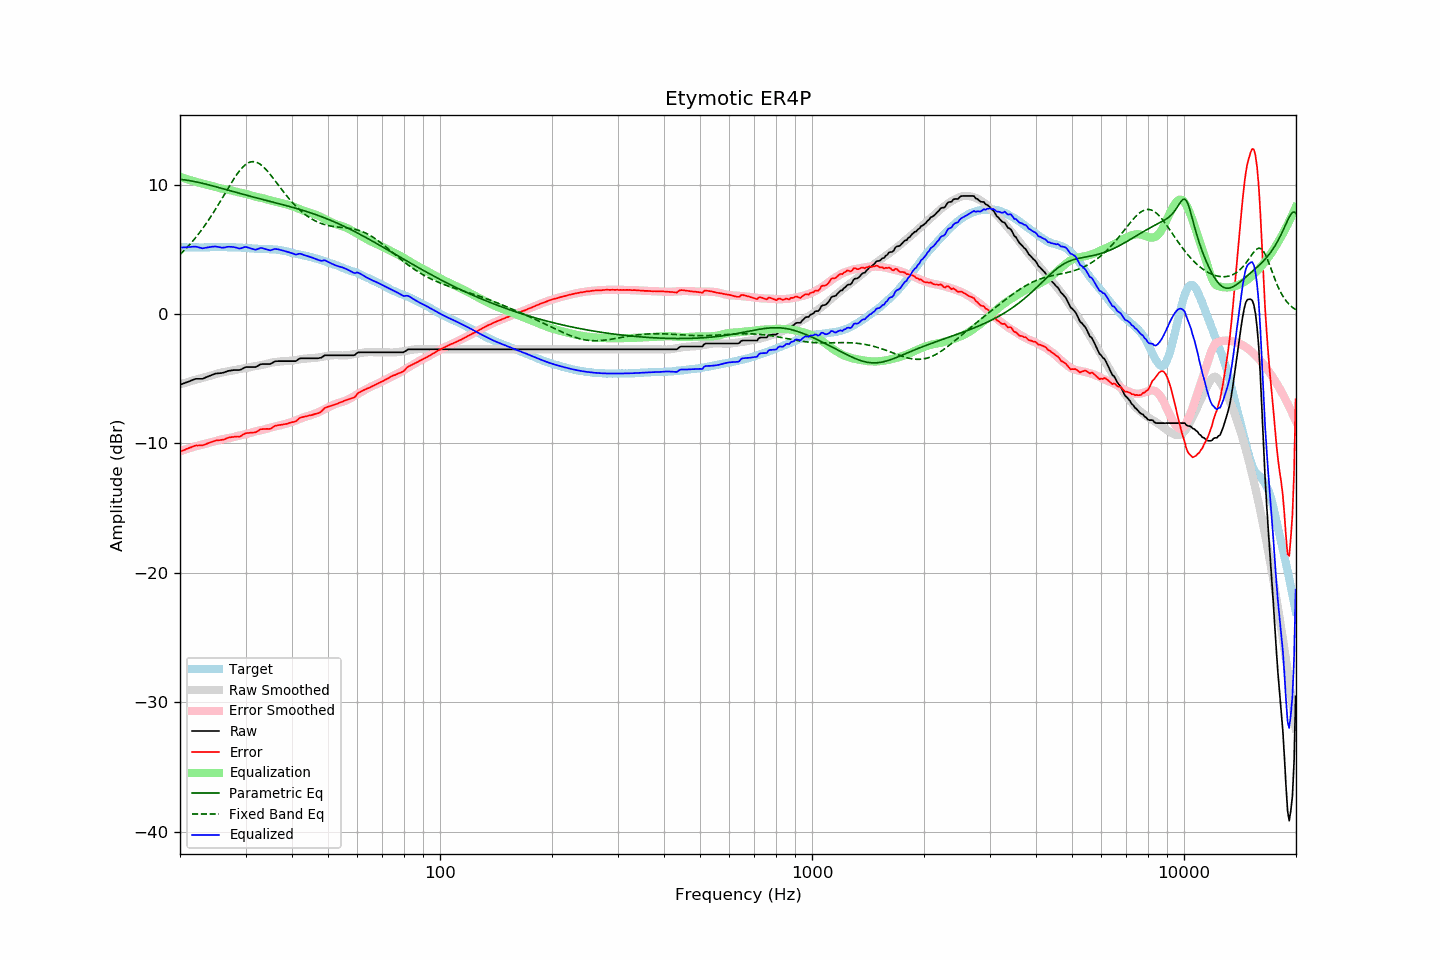

Data behind this chart, as committed beside it:
frequency, raw, error, smoothed, error_smoothed, equalization, parametric_eq, fixed_band_eq, equalized_raw, equalized_smoothed, target
20.00, -5.47, -10.64, -5.43, -10.61, 10.61, 10.41, 4.60, 5.14, 5.17, 5.18
20.20, -5.42, -10.58, -5.40, -10.56, 10.56, 10.39, 4.71, 5.15, 5.17, 5.17
20.40, -5.38, -10.54, -5.36, -10.52, 10.52, 10.38, 4.84, 5.14, 5.16, 5.17
20.61, -5.33, -10.49, -5.32, -10.48, 10.48, 10.36, 4.96, 5.15, 5.16, 5.17
20.81, -5.28, -10.42, -5.28, -10.44, 10.44, 10.35, 5.09, 5.16, 5.16, 5.15
21.02, -5.24, -10.38, -5.25, -10.40, 10.40, 10.33, 5.22, 5.16, 5.15, 5.15
21.23, -5.19, -10.33, -5.21, -10.36, 10.36, 10.31, 5.36, 5.17, 5.15, 5.15
21.44, -5.14, -10.29, -5.17, -10.32, 10.32, 10.29, 5.50, 5.19, 5.15, 5.16
21.66, -5.09, -10.23, -5.14, -10.29, 10.29, 10.26, 5.64, 5.20, 5.15, 5.15
21.87, -5.04, -10.19, -5.10, -10.25, 10.25, 10.24, 5.79, 5.21, 5.15, 5.16
22.09, -5.01, -10.15, -5.07, -10.21, 10.21, 10.21, 5.94, 5.20, 5.15, 5.15
22.31, -5.01, -10.16, -5.03, -10.18, 10.18, 10.19, 6.10, 5.17, 5.15, 5.16
22.54, -5.01, -10.15, -5.00, -10.15, 10.15, 10.16, 6.26, 5.14, 5.15, 5.15
22.76, -5.01, -10.15, -4.97, -10.12, 10.12, 10.13, 6.42, 5.11, 5.15, 5.15
22.99, -5.01, -10.15, -4.93, -10.08, 10.08, 10.10, 6.59, 5.08, 5.15, 5.15
23.22, -4.96, -10.10, -4.90, -10.05, 10.05, 10.07, 6.76, 5.10, 5.15, 5.15
23.45, -4.90, -10.05, -4.87, -10.02, 10.02, 10.04, 6.94, 5.12, 5.16, 5.16
23.69, -4.85, -10.00, -4.83, -9.99, 9.99, 10.01, 7.12, 5.14, 5.16, 5.16
23.92, -4.80, -9.95, -4.80, -9.96, 9.96, 9.98, 7.30, 5.16, 5.16, 5.16
24.16, -4.75, -9.91, -4.77, -9.93, 9.93, 9.94, 7.49, 5.18, 5.16, 5.17
24.40, -4.70, -9.87, -4.73, -9.90, 9.90, 9.91, 7.68, 5.20, 5.17, 5.18
24.65, -4.66, -9.83, -4.69, -9.86, 9.86, 9.88, 7.88, 5.21, 5.17, 5.18
24.89, -4.61, -9.78, -4.65, -9.82, 9.82, 9.85, 8.08, 5.22, 5.17, 5.18
25.14, -4.59, -9.75, -4.62, -9.79, 9.79, 9.81, 8.28, 5.20, 5.17, 5.17
25.39, -4.58, -9.75, -4.58, -9.75, 9.75, 9.78, 8.49, 5.17, 5.17, 5.18
25.65, -4.57, -9.74, -4.54, -9.72, 9.72, 9.74, 8.69, 5.15, 5.17, 5.18
25.91, -4.56, -9.72, -4.51, -9.69, 9.69, 9.71, 8.90, 5.13, 5.17, 5.17
26.16, -4.53, -9.70, -4.49, -9.66, 9.66, 9.67, 9.11, 5.13, 5.17, 5.18
26.43, -4.49, -9.66, -4.47, -9.64, 9.64, 9.64, 9.32, 5.15, 5.17, 5.18
26.69, -4.44, -9.61, -4.45, -9.62, 9.62, 9.60, 9.53, 5.18, 5.17, 5.18
26.96, -4.40, -9.55, -4.43, -9.60, 9.60, 9.57, 9.74, 5.20, 5.17, 5.16
27.23, -4.38, -9.53, -4.41, -9.57, 9.57, 9.53, 9.95, 5.20, 5.16, 5.16
27.50, -4.36, -9.51, -4.39, -9.55, 9.55, 9.50, 10.15, 5.19, 5.16, 5.16
27.77, -4.34, -9.50, -4.36, -9.52, 9.52, 9.46, 10.35, 5.18, 5.16, 5.17
28.05, -4.33, -9.48, -4.33, -9.49, 9.49, 9.43, 10.54, 5.16, 5.15, 5.16
28.33, -4.33, -9.47, -4.30, -9.45, 9.45, 9.40, 10.72, 5.12, 5.15, 5.15
28.62, -4.33, -9.46, -4.28, -9.42, 9.42, 9.36, 10.90, 5.09, 5.14, 5.14
28.90, -4.33, -9.47, -4.25, -9.39, 9.39, 9.33, 11.06, 5.06, 5.14, 5.15
29.19, -4.29, -9.42, -4.24, -9.36, 9.36, 9.29, 11.21, 5.08, 5.13, 5.14
29.48, -4.22, -9.33, -4.22, -9.34, 9.34, 9.26, 11.35, 5.12, 5.12, 5.12
29.78, -4.15, -9.26, -4.20, -9.31, 9.31, 9.22, 11.47, 5.17, 5.11, 5.12
30.08, -4.10, -9.21, -4.18, -9.28, 9.28, 9.19, 11.57, 5.19, 5.10, 5.12
30.38, -4.10, -9.19, -4.15, -9.25, 9.25, 9.16, 11.65, 5.15, 5.09, 5.10
30.68, -4.10, -9.18, -4.12, -9.21, 9.21, 9.12, 11.71, 5.11, 5.09, 5.09
30.99, -4.10, -9.17, -4.09, -9.17, 9.17, 9.09, 11.75, 5.07, 5.08, 5.08
31.30, -4.10, -9.16, -4.06, -9.13, 9.13, 9.06, 11.77, 5.03, 5.07, 5.07
31.61, -4.10, -9.15, -4.04, -9.10, 9.10, 9.03, 11.77, 5.00, 5.06, 5.06
31.93, -4.10, -9.13, -4.02, -9.07, 9.07, 8.99, 11.75, 4.97, 5.05, 5.04
32.24, -4.04, -9.08, -4.00, -9.04, 9.04, 8.96, 11.70, 5.00, 5.04, 5.05
32.57, -3.97, -8.99, -3.98, -9.02, 9.02, 8.93, 11.64, 5.05, 5.04, 5.03
32.89, -3.89, -8.91, -3.96, -8.99, 8.99, 8.90, 11.56, 5.11, 5.03, 5.03
33.22, -3.87, -8.89, -3.94, -8.96, 8.96, 8.86, 11.47, 5.10, 5.03, 5.03
33.55, -3.87, -8.88, -3.91, -8.93, 8.93, 8.83, 11.36, 5.06, 5.02, 5.02
33.89, -3.87, -8.89, -3.88, -8.90, 8.90, 8.80, 11.23, 5.03, 5.02, 5.03
34.23, -3.87, -8.87, -3.84, -8.86, 8.86, 8.77, 11.10, 4.99, 5.01, 5.01
34.57, -3.87, -8.88, -3.81, -8.82, 8.82, 8.73, 10.96, 4.95, 5.01, 5.02
34.92, -3.87, -8.87, -3.78, -8.79, 8.79, 8.70, 10.80, 4.92, 5.00, 5.01
35.27, -3.81, -8.82, -3.75, -8.75, 8.75, 8.67, 10.65, 4.94, 5.00, 5.02
35.62, -3.73, -8.71, -3.73, -8.72, 8.72, 8.64, 10.49, 5.00, 4.99, 4.99
35.97, -3.66, -8.64, -3.71, -8.70, 8.70, 8.61, 10.32, 5.04, 4.98, 4.99
... 635 more rows
